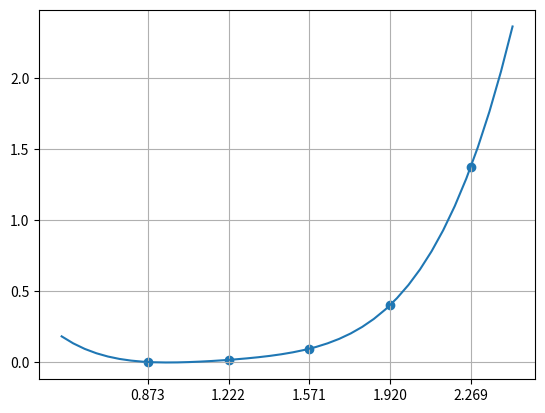

Source code (Python):
import matplotlib.pyplot as plt
import numpy as np

# Вариант 12
# Начальные данные:
x = [0.87267, 1.22173, 1.57080, 1.91986, 2.26893]
y = [0.00196, 0.01686, 0.09511, 0.40157, 1.37344]

#x = [-2, -1, 0, 1, 2]
#y = [17, 5, 5, 5, 17]

N = len(y) - 1  # Порядок полинома

# Вычисляю интерполянт методом Ньютона:
t = x
difference = [y]
for i in range(N):
    temp = []
    for j in range(N - i):
        temp.append((difference[i][j] - difference[i][j + 1]) / (t[j] - t[j + i + 1]))
    difference.append(temp)
odds = [difference[i][0] for i in range(N + 1)]  # массив искомых коэффициентов
# Коэффициенты при степенях x:
a0 = odds[0] + odds[1] * (-t[0]) + odds[2] * (t[0] * t[1]) + odds[3] * (-t[0] * t[1] * t[2]) + odds[4] * (
        t[0] * t[1] * t[2] * t[3])
a1 = odds[1] + odds[2] * (-t[1] - t[0]) + odds[3] * (t[0] * t[1] + t[1] * t[2] + t[0] * t[2]) + odds[4] * (
        -t[0] * t[1] * t[2] - t[0] * t[1] * t[3] - t[1] * t[2] * t[3] - t[0] * t[2] * t[3])
a2 = odds[2] + odds[3] * (-t[1] - t[0] - t[2]) + odds[4] * (
        t[0] * t[1] + t[1] * t[2] + t[0] * t[2] + t[1] * t[3] + t[0] * t[3] + t[2] * t[3])
a3 = odds[3] + odds[4] * (-t[1] - t[0] - t[2] - t[3])
a4 = odds[4]
print(a0, a1, a2, a3, a4)
z1 = 2


# Строю график интерполянта:
fig = plt.figure()
x_ = np.arange(0.5, 2.5, 0.05)
Interpolant = np.zeros(40)
for j in range(N + 1):
    p = np.ones(40)
    for i in range(j):
        p = p * (x_ - x[i])
    Interpolant = Interpolant + odds[j] * p
ax = fig.add_subplot(1, 1, 1)
ax.scatter(x, y)
ax.plot(x_, Interpolant)
ax.set_xticks(x)
ax.grid()
plt.show()

P = [a1 + 2 * a2 * u + 3 * a3 * u * u + 4 * a4 * u * u * u for u in x]
a = [[], [], [], []]
for i in range(N):
    a[i].append(
        (-1 * P[i + 1] * x[i] * x[i] * x[i + 1] * (x[i + 1] - x[i]) + y[i + 1] * x[i] * x[i] * (
                3 * x[i + 1] - x[i])) / (
                (x[i + 1] - x[i]) ** 3) + (
                y[i] * x[i + 1] * x[i + 1] * (x[i + 1] - 3 * x[i]) - P[i] * x[i] * x[i + 1] * x[i + 1] * (
                x[i + 1] - x[i])) / ((x[i + 1] - x[i]) ** 3))
    a[i].append(
        (P[i + 1] * x[i] * (2 * x[i + 1] + x[i]) * (x[i + 1] - x[i]) - 6 * (y[i + 1] - y[i]) * x[i] * x[i + 1]) / (
                (x[i + 1] - x[i]) ** 3) + (P[i] * x[i + 1] * (x[i + 1] + 2 * x[i]) * (x[i + 1] - x[i])) / (
                (x[i + 1] - x[i]) ** 3))
    a[i].append(
        (-1 * P[i + 1] * (x[i + 1] - x[i]) * (x[i + 1] + 2 * x[i]) + 3 * (y[i + 1] - y[i]) * (x[i + 1] + x[i])) / (
                (x[i + 1] - x[i]) ** 3) - (P[i] * (x[i + 1] - x[i]) * (x[i] + 2 * x[i + 1])) / ((x[i + 1] - x[i]) ** 3))
    a[i].append(
        (P[i + 1] * (x[i + 1] - x[i]) - 2 * (y[i + 1] - y[i]) + P[i] * (x[i + 1] - x[i])) / ((x[i + 1] - x[i]) ** 3))
print(a[0])
print(a[1])
print(a[2])
print(a[3])

z2 = 2
k = 0
while x[k + 1] < z2:
    k = k + 1
print(a[k][0] + a[k][1] * z2 + a[k][2] * z2 * z2 + a[k][3] * z2 ** 3)
